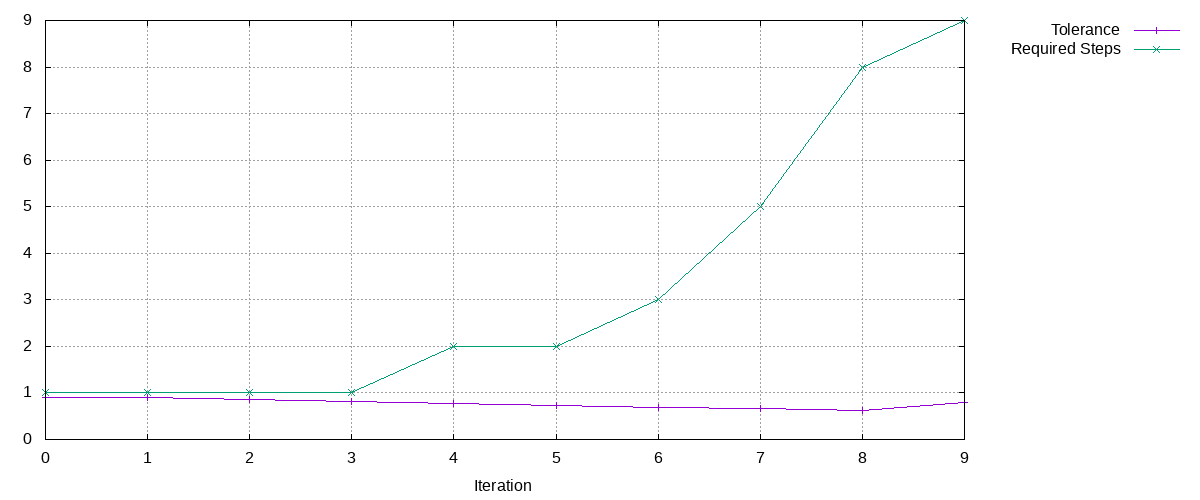

Values plotted in this chart, from the file beside it:
Tolerance, Required Steps
0.9, 1
0.9, 1
0.8541, 1
0.8106, 1
0.7693, 2
0.7301, 2
0.6929, 3
0.6576, 5
0.6241, 8
0.7962, 9
